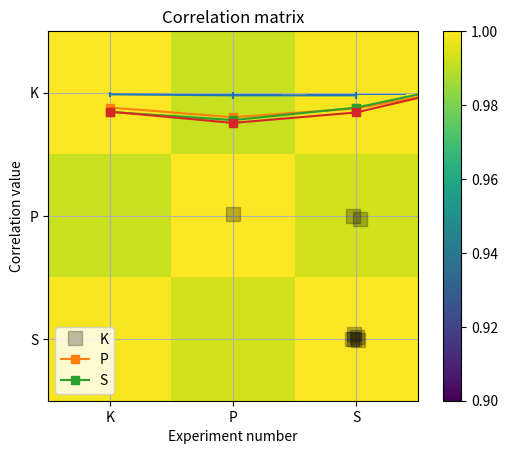

Write Python code to recreate this figure.
#!/usr/bin/env python
# coding: utf-8

# # COURSE: Master statistics and machine learning: Intuition, Math, code
# ##### COURSE URL: udemy.com/course/statsml_x/?couponCode=202212 
# ## SECTION: Correlation
# ### VIDEO: Kendall correlation
# [redacted]

# In[ ]:


# import libraries
import matplotlib.pyplot as plt
import numpy as np
import scipy.stats as stats


# In[ ]:


## generate some data!

N = 40

# movie ratings
docuRatings = np.random.randint(low=1,high=6,size=N)

# education level (1-4, correlated with docuRatings)
eduLevel = np.ceil( (docuRatings + np.random.randint(low=1,high=5,size=N) )/9 * 4 )

# compute the correlations
cr = [0,0,0]
cr[0] = stats.kendalltau(eduLevel,docuRatings)[0]
cr[1] = stats.pearsonr(eduLevel,docuRatings)[0]
cr[2] = stats.spearmanr(eduLevel,docuRatings)[0]

# round for convenience
cr = np.round(cr,4)


# plot the data
plt.plot(eduLevel+np.random.randn(N)/30,docuRatings+np.random.randn(N)/30,'ks',markersize=10,markerfacecolor=[0,0,0,.25])
plt.xticks(np.arange(4)+1)
plt.yticks(np.arange(5)+1)
plt.xlabel('Education level')
plt.ylabel('Documentary ratings')
plt.grid()
plt.title('$r_k$ = %g, $r_p$=%g, $r_s$=%g'%(cr[0],cr[1],cr[2]))

plt.show()


# In[ ]:


## correlation estimation errors under H0

numExprs = 1000
nValues = 50
nCategories = 6

c = np.zeros((numExprs,3))

for i in range(numExprs):
    
    # create data
    x = np.random.randint(low=0,high=nCategories,size=nValues)
    y = np.random.randint(low=0,high=nCategories,size=nValues)
    
    # store correlations
    c[i,:] = [ stats.kendalltau(x,y)[0],
               stats.pearsonr(x,y)[0],
               stats.spearmanr(x,y)[0] ]
print(c)


# In[ ]:


## show the graphs
plt.bar(range(3),np.mean(c**2,axis=0))
plt.errorbar(range(3),np.mean(c**2,axis=0),yerr=np.std(c**2,ddof=1,axis=0))
plt.xticks(range(3),('Kendall','Pearson','Spearman'))
plt.ylabel('Squared correlation error')
plt.title('Noise correlation ($r^2$) distributions')
plt.show()


plt.plot(c[:100,:],'s-')
plt.xlabel('Experiment number')
plt.ylabel('Correlation value')
plt.legend(('K','P','S'))
plt.show()


plt.imshow(np.corrcoef(c.T),vmin=.9,vmax=1)
plt.xticks(range(3),['K','P','S'])
plt.yticks(range(3),('K','P','S'))
plt.colorbar()
plt.title('Correlation matrix')
plt.show()

